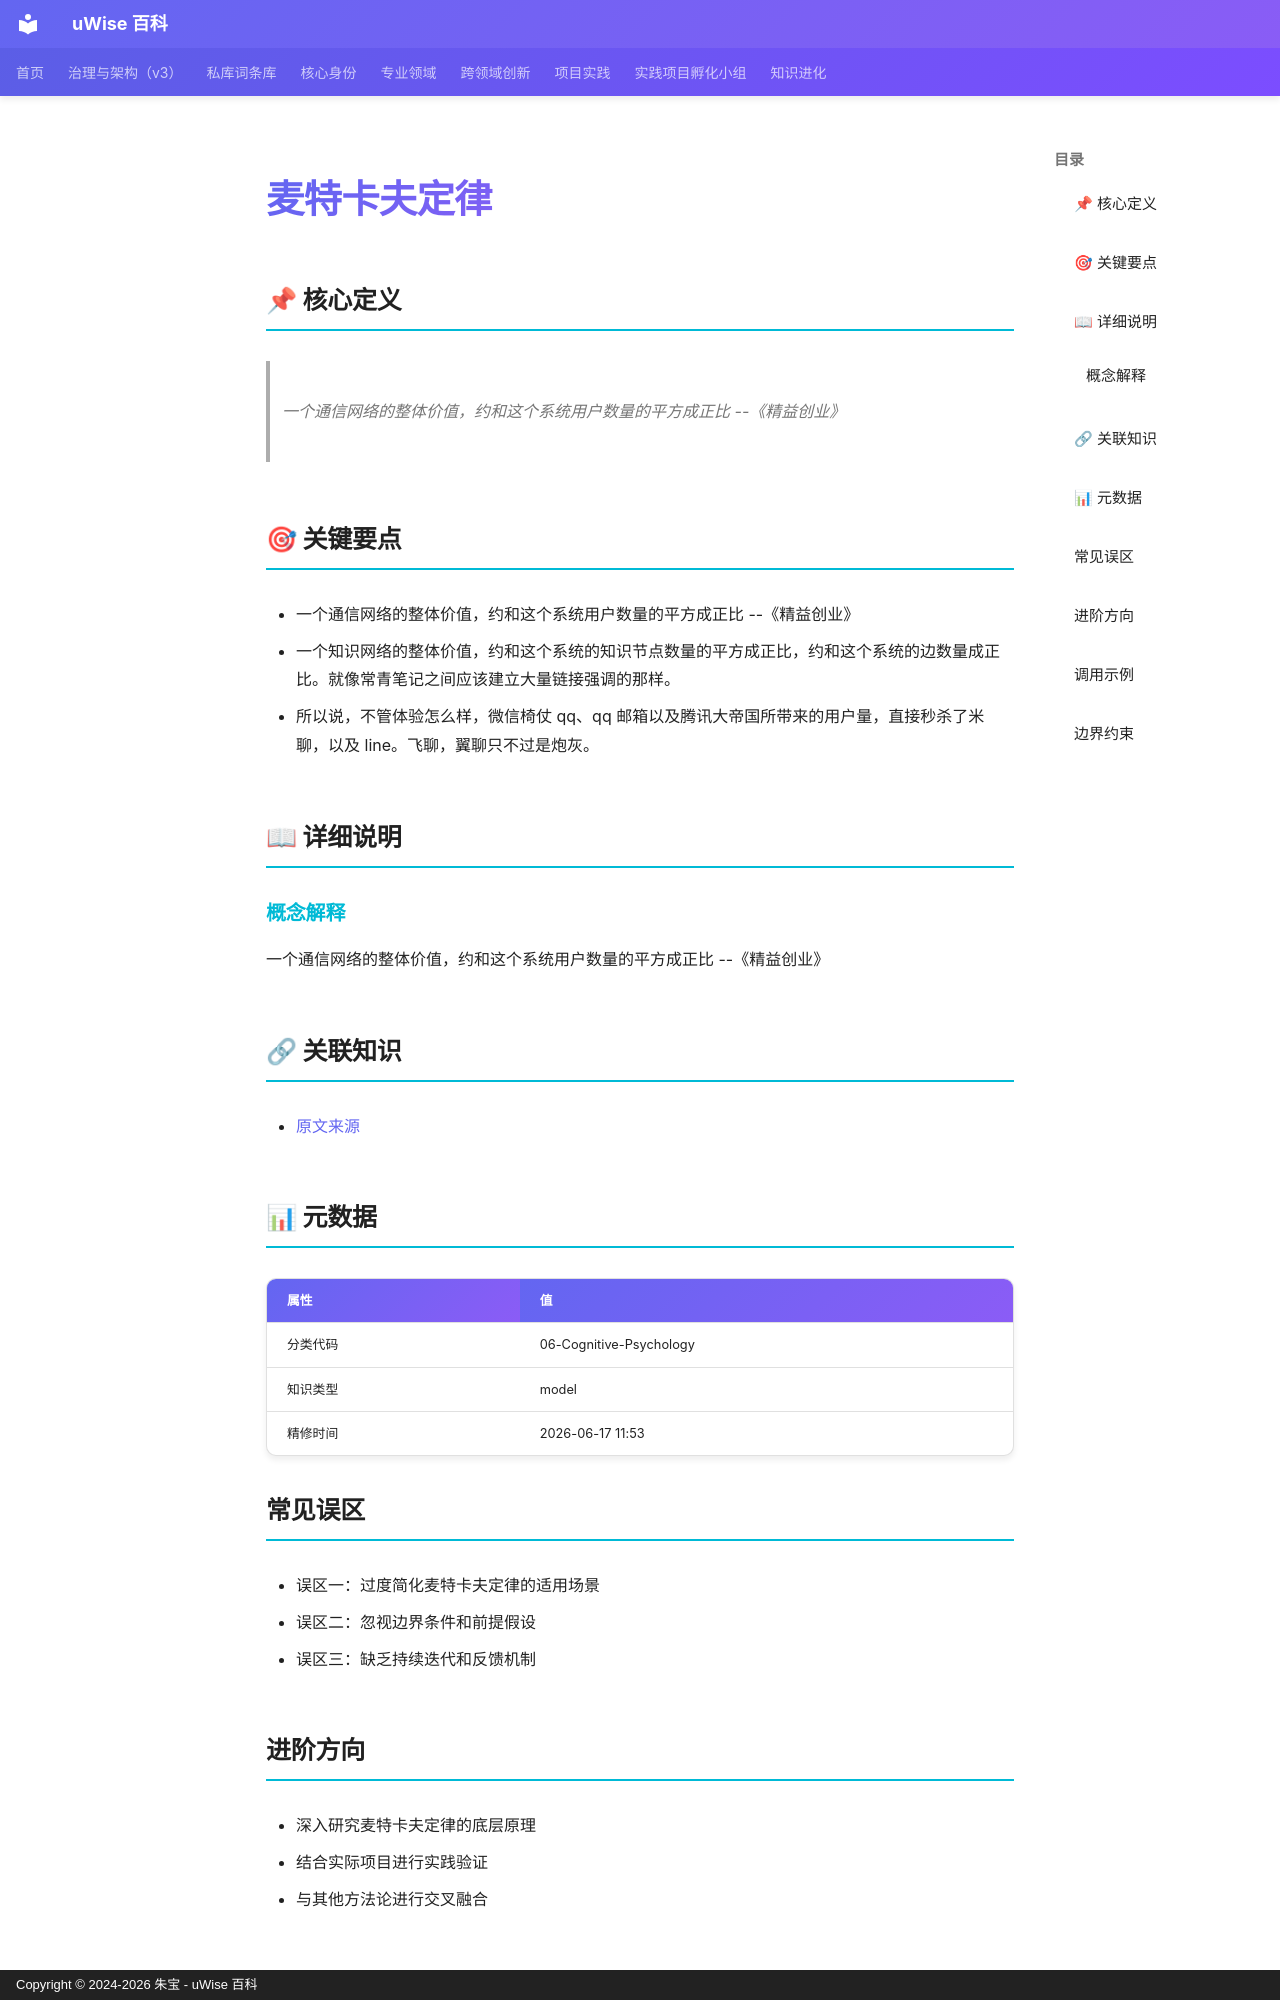

repository: zhubao315/uWise · page: vault-encyclopedia/md-35f1f218/index.html · generator: mkdocs · copyright: Copyright © 2024-2026 朱宝 - uWise 百科

---
title: "麦特卡夫定律"
description: "一个通信网络的整体价值，约和这个系统用户数量的平方成正比 --《精益创业》"
---

# 麦特卡夫定律

## 📌 核心定义

> 一个通信网络的整体价值，约和这个系统用户数量的平方成正比 --《精益创业》

## 🎯 关键要点

- 一个通信网络的整体价值，约和这个系统用户数量的平方成正比 --《精益创业》
- 一个知识网络的整体价值，约和这个系统的知识节点数量的平方成正比，约和这个系统的边数量成正比。就像常青笔记之间应该建立大量链接强调的那样。
- 所以说，不管体验怎么样，微信椅仗 qq、qq 邮箱以及腾讯大帝国所带来的用户量，直接秒杀了米聊，以及 line。飞聊，翼聊只不过是炮灰。

## 📖 详细说明

### 概念解释
一个通信网络的整体价值，约和这个系统用户数量的平方成正比 --《精益创业》


## 🔗 关联知识

- [原文来源](../md-35f1f218/)

## 📊 元数据

| 属性 | 值 |
|------|-----|
| 分类代码 | 06-Cognitive-Psychology |
| 知识类型 | model |
| 精修时间 | 2026-06-17 11:53 |

## 常见误区

- 误区一：过度简化麦特卡夫定律的适用场景
- 误区二：忽视边界条件和前提假设
- 误区三：缺乏持续迭代和反馈机制

## 进阶方向

- 深入研究麦特卡夫定律的底层原理
- 结合实际项目进行实践验证
- 与其他方法论进行交叉融合

---

## 调用示例

场景 1：判断「麦特卡夫定律」是否适用时，先复述其核心——一个通信网络的整体价值，约和这个系统用户数量的平方成正比 --《精益创业》——再对照当前事实逐项核对。
场景 2：遇到与「麦特卡夫定律」相似的模糊情形，以要点「- 一个通信网络的整体价值，约和这个系统用户数量的平方成正比 --《精益创业》」为检查清单，避免只凭印象下结论。
